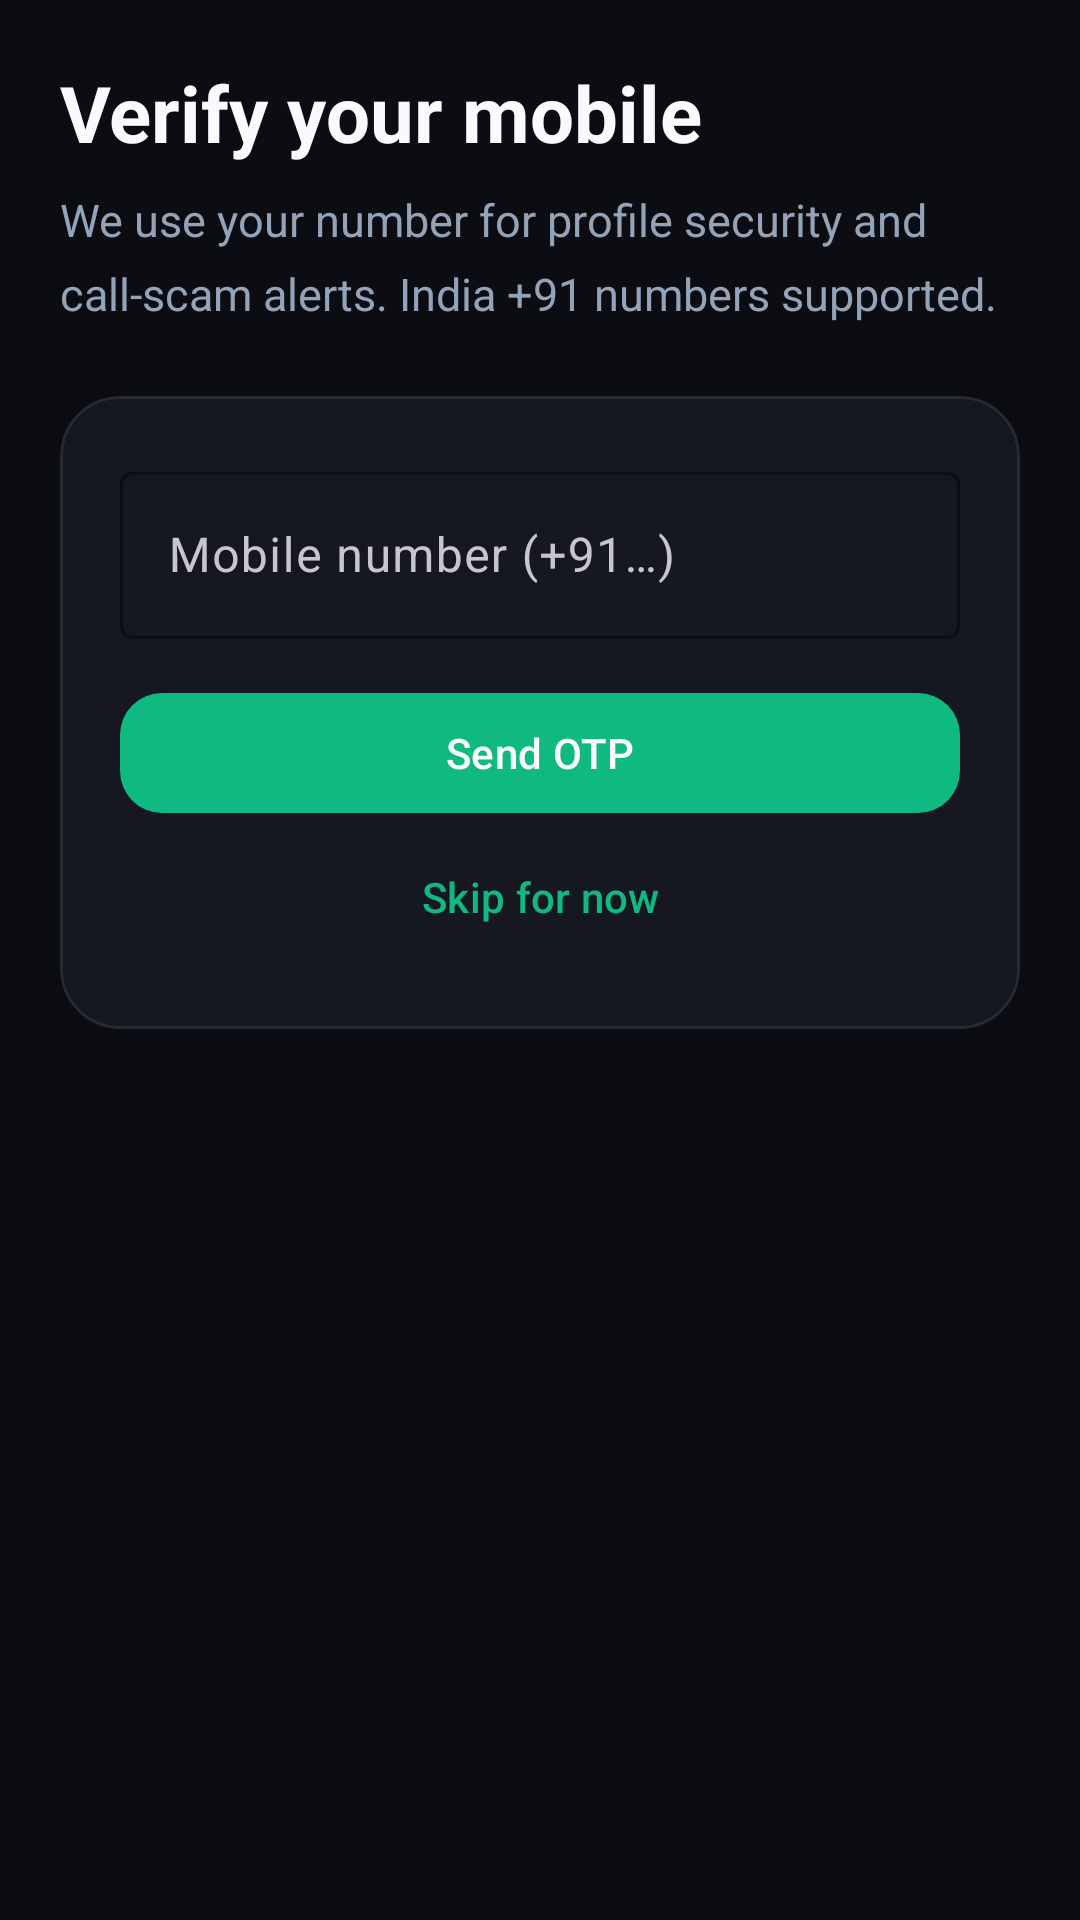

Write the Android layout XML for this screen, with the resource values it uses.
<!-- AndroidManifest.xml: application theme Theme.AegisAI -->
<!-- res/layout/activity_verify_phone.xml -->
<?xml version="1.0" encoding="utf-8"?>
<ScrollView xmlns:android="http://schemas.android.com/apk/res/android"
    xmlns:app="http://schemas.android.com/apk/res-auto"
    android:layout_width="match_parent"
    android:layout_height="match_parent"
    android:background="@color/aegis_bg"
    android:fillViewport="true">

    <LinearLayout
        android:layout_width="match_parent"
        android:layout_height="wrap_content"
        android:orientation="vertical"
        android:padding="@dimen/screen_padding_h">

        <TextView
            style="@style/AegisPageTitle"
            android:layout_width="match_parent"
            android:layout_height="wrap_content"
            android:text="Verify your mobile" />

        <TextView
            style="@style/AegisPageSubtitle"
            android:layout_width="match_parent"
            android:layout_height="wrap_content"
            android:layout_marginTop="8dp"
            android:text="We use your number for profile security and call-scam alerts. India +91 numbers supported." />

        <com.google.android.material.card.MaterialCardView
            android:layout_width="match_parent"
            android:layout_height="wrap_content"
            android:layout_marginTop="24dp"
            app:cardBackgroundColor="@color/aegis_card"
            app:cardCornerRadius="@dimen/card_radius"
            app:cardElevation="0dp"
            app:strokeColor="@color/aegis_border"
            app:strokeWidth="1dp">

            <LinearLayout
                android:layout_width="match_parent"
                android:layout_height="wrap_content"
                android:orientation="vertical"
                android:padding="@dimen/card_padding">

                <com.google.android.material.textfield.TextInputLayout
                    android:layout_width="match_parent"
                    android:layout_height="wrap_content"
                    android:hint="Mobile number (+91…)">

                    <com.google.android.material.textfield.TextInputEditText
                        android:id="@+id/phoneInput"
                        android:layout_width="match_parent"
                        android:layout_height="wrap_content"
                        android:inputType="phone"
                        android:textColor="@color/aegis_text_main" />
                </com.google.android.material.textfield.TextInputLayout>

                <com.google.android.material.button.MaterialButton
                    android:id="@+id/sendOtpBtn"
                    android:layout_width="match_parent"
                    android:layout_height="wrap_content"
                    android:layout_marginTop="14dp"
                    android:text="Send OTP" />

                <com.google.android.material.textfield.TextInputLayout
                    android:id="@+id/otpLayout"
                    android:layout_width="match_parent"
                    android:layout_height="wrap_content"
                    android:layout_marginTop="12dp"
                    android:hint="6-digit OTP"
                    android:visibility="gone">

                    <com.google.android.material.textfield.TextInputEditText
                        android:id="@+id/phoneOtpInput"
                        android:layout_width="match_parent"
                        android:layout_height="wrap_content"
                        android:inputType="number"
                        android:maxLength="6"
                        android:textColor="@color/aegis_text_main" />
                </com.google.android.material.textfield.TextInputLayout>

                <com.google.android.material.button.MaterialButton
                    android:id="@+id/verifyPhoneBtn"
                    android:layout_width="match_parent"
                    android:layout_height="wrap_content"
                    android:layout_marginTop="14dp"
                    android:text="Verify &amp; finish"
                    android:visibility="gone" />

                <com.google.android.material.button.MaterialButton
                    android:id="@+id/skipPhoneBtn"
                    style="@style/Widget.Material3.Button.TextButton"
                    android:layout_width="match_parent"
                    android:layout_height="wrap_content"
                    android:text="Skip for now" />
            </LinearLayout>
        </com.google.android.material.card.MaterialCardView>
    </LinearLayout>
</ScrollView>
<!-- resources referenced by this layout -->
<resources>
  <color name="aegis_bg">#0B0D12</color>
  <color name="aegis_border">#14FFFFFF</color>
  <color name="aegis_card">#151821</color>
  <color name="aegis_text_main">#F8FAFC</color>
  <dimen name="card_padding">20dp</dimen>
  <dimen name="card_radius">20dp</dimen>
  <dimen name="screen_padding_h">20dp</dimen>
  <style name="AegisPageSubtitle">
          <item name="android:textSize">@dimen/page_subtitle_size</item>
          <item name="android:textColor">@color/aegis_text_muted</item>
          <item name="android:lineSpacingMultiplier">1.35</item>
      </style>
  <style name="AegisPageTitle">
          <item name="android:textSize">@dimen/page_title_size</item>
          <item name="android:textStyle">bold</item>
          <item name="android:textColor">@color/aegis_text_main</item>
      </style>
  <style name="Theme.AegisAI" parent="Theme.Material3.Dark.NoActionBar">
          <item name="colorPrimary">@color/aegis_green</item>
          <item name="colorOnPrimary">@color/aegis_text_main</item>
          <item name="colorSurface">@color/aegis_bg</item>
          <item name="colorOnSurface">@color/aegis_text_main</item>
          <item name="android:statusBarColor">@color/aegis_bg</item>
          <item name="android:navigationBarColor">@color/aegis_bg</item>
          <item name="android:windowBackground">@color/aegis_bg</item>
          <item name="textInputStyle">@style/AegisTextInput</item>
          <item name="materialButtonStyle">@style/AegisButton</item>
          <item name="android:windowAnimationStyle">@style/AegisWindowAnimation</item>
      </style>
  <dimen name="page_subtitle_size">15sp</dimen>
  <color name="aegis_text_muted">#94A3B8</color>
  <dimen name="page_title_size">26sp</dimen>
  <color name="aegis_green">#10B981</color>
  <style name="AegisTextInput" parent="Widget.Material3.TextInputLayout.OutlinedBox">
          <item name="boxStrokeColor">@color/aegis_green</item>
          <item name="hintTextColor">@color/aegis_text_muted</item>
          <item name="boxBackgroundColor">@color/aegis_sidebar</item>
      </style>
  <style name="AegisButton" parent="Widget.Material3.Button">
          <item name="cornerRadius">14dp</item>
      </style>
  <style name="AegisWindowAnimation" parent="@android:style/Animation.Activity">
          <item name="android:activityOpenEnterAnimation">@anim/slide_in_right</item>
          <item name="android:activityOpenExitAnimation">@anim/fade_out</item>
          <item name="android:activityCloseEnterAnimation">@anim/fade_in</item>
          <item name="android:activityCloseExitAnimation">@anim/slide_out_left</item>
      </style>
  <color name="aegis_sidebar">#151821</color>
</resources>
